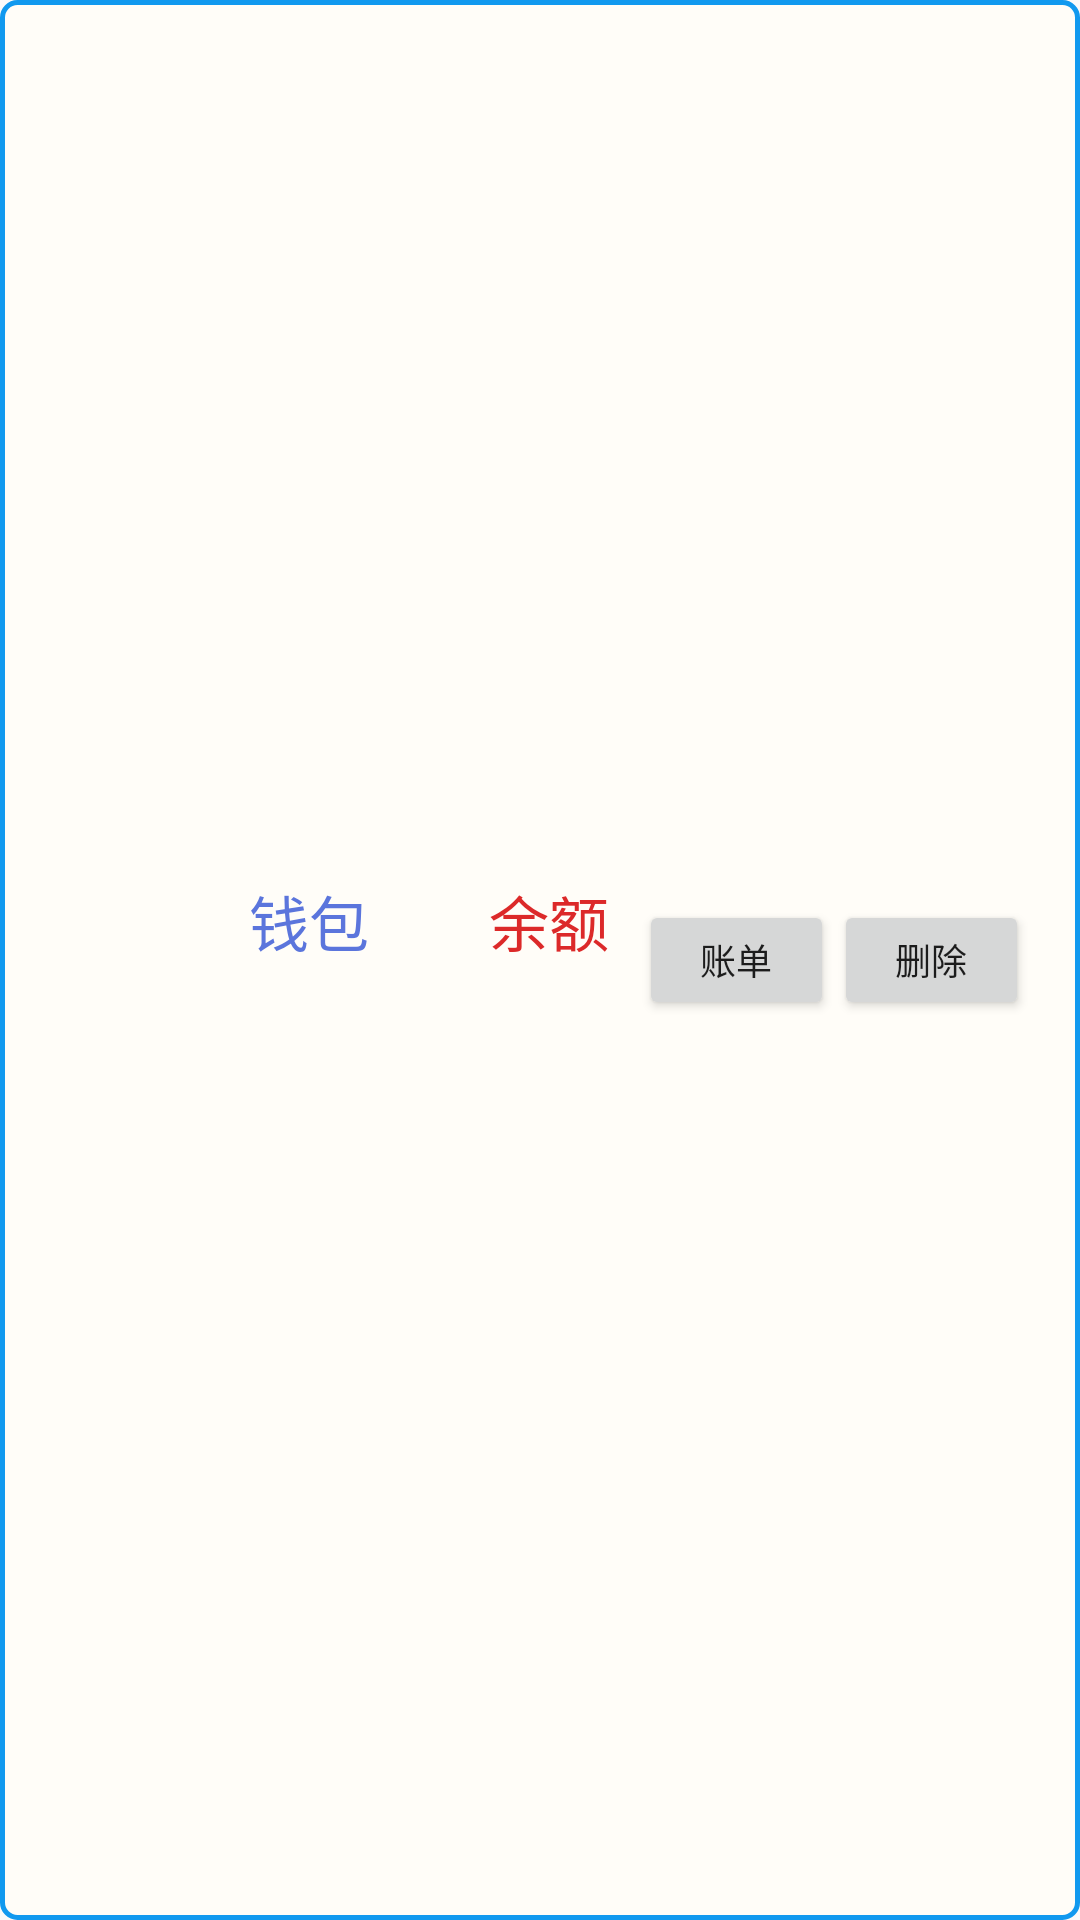

Write the Android layout XML for this screen, with the resource values it uses.
<!-- AndroidManifest.xml: application theme AppTheme -->
<!-- res/layout/wallet.xml -->
<LinearLayout
    xmlns:android="http://schemas.android.com/apk/res/android"
    android:id="@+id/addwallet"
    android:layout_width="fill_parent"
    android:layout_height="60dp"
    android:layout_marginTop="20dp"
    android:background="@drawable/editsharp"
    android:orientation="horizontal">
    <ImageView
        android:layout_width="60dp"
        android:layout_height="match_parent"
        android:src="@drawable/wallet"/>
    <LinearLayout
        android:layout_width="wrap_content"
        android:layout_height="wrap_content"
        android:layout_gravity="center"
        android:layout_marginLeft="10dp"
        android:orientation="vertical">

        <TextView
            android:layout_width="60dp"
            android:layout_height="25dp"
            android:layout_gravity="top"
            android:gravity="center"
            android:text="钱包"
            android:textColor="#ff5b75dc"
            android:textSize="20sp" />

        <TextView
            android:id="@+id/WalletName"
            android:layout_width="60dp"
            android:layout_height="25dp"
            android:layout_marginTop="5dp"
            android:gravity="center"
            android:textColor="#ff5b75dc"
            android:textSize="12sp" />
    </LinearLayout>

    <LinearLayout
        android:layout_marginStart="20dp"
        android:layout_width="60dp"
        android:layout_height="wrap_content"
        android:layout_gravity="center"
        android:orientation="vertical">

        <TextView
            android:layout_width="60dp"
            android:layout_height="25dp"
            android:layout_gravity="top"
            android:gravity="center"
            android:text="余额"
            android:textColor="#ffdc2929"
            android:textSize="20sp" />

        <TextView
            android:id="@+id/WalletBalance"
            android:layout_width="60dp"
            android:layout_height="25dp"
            android:layout_marginTop="5dp"
            android:gravity="center"
            android:maxWidth="60dp"
            android:textColor="#ffdc2929"
            android:textSize="12sp" />
    </LinearLayout>
    <Button
        android:id="@+id/getWalletBills"
        android:layout_width="65dp"
        android:layout_height="40dp"
        android:layout_gravity="center|right"
        android:textSize="12sp"
        android:text="账单" />

    <Button
        android:id="@+id/deleteWallet"
        android:layout_width="65dp"
        android:layout_height="40dp"
        android:layout_gravity="center|right"
        android:textSize="12sp"
        android:text="删除" />
</LinearLayout>
<!-- resources referenced by this layout -->
<resources>
  <!-- drawable editsharp (drawable) -->
  <?xml version="1.0" encoding="utf-8"?>
  <shape xmlns:android="http://schemas.android.com/apk/res/android"
      android:shape="rectangle" >
  
      
  
      <padding
          android:bottom="3dp"
          android:left="3dp"
          android:right="3dp"
          android:top="3dp" />
      
      <corners android:radius="5dp" />
  
      <stroke
          android:width="5px"
          android:color="#1199EF" />
  
      <solid android:color="#fffffdf8" />
  
  </shape>
  <style name="AppTheme" parent="Theme.AppCompat.Light.DarkActionBar">
          
          <item name="android:actionBarStyle">@style/MyActionBar</item>
      </style>
  <style name="MyActionBar" parent="@android:style/Widget.Holo.Light.ActionBar">
          <item name="android:background">@drawable/actionbar_background</item>
      </style>
  <!-- drawable actionbar_background (drawable) -->
  <?xml version="1.0" encoding="utf-8"?>
  <shape xmlns:android="http://schemas.android.com/apk/res/android">
      <solid android:color="#ffa048ff"/>
  </shape>
</resources>
